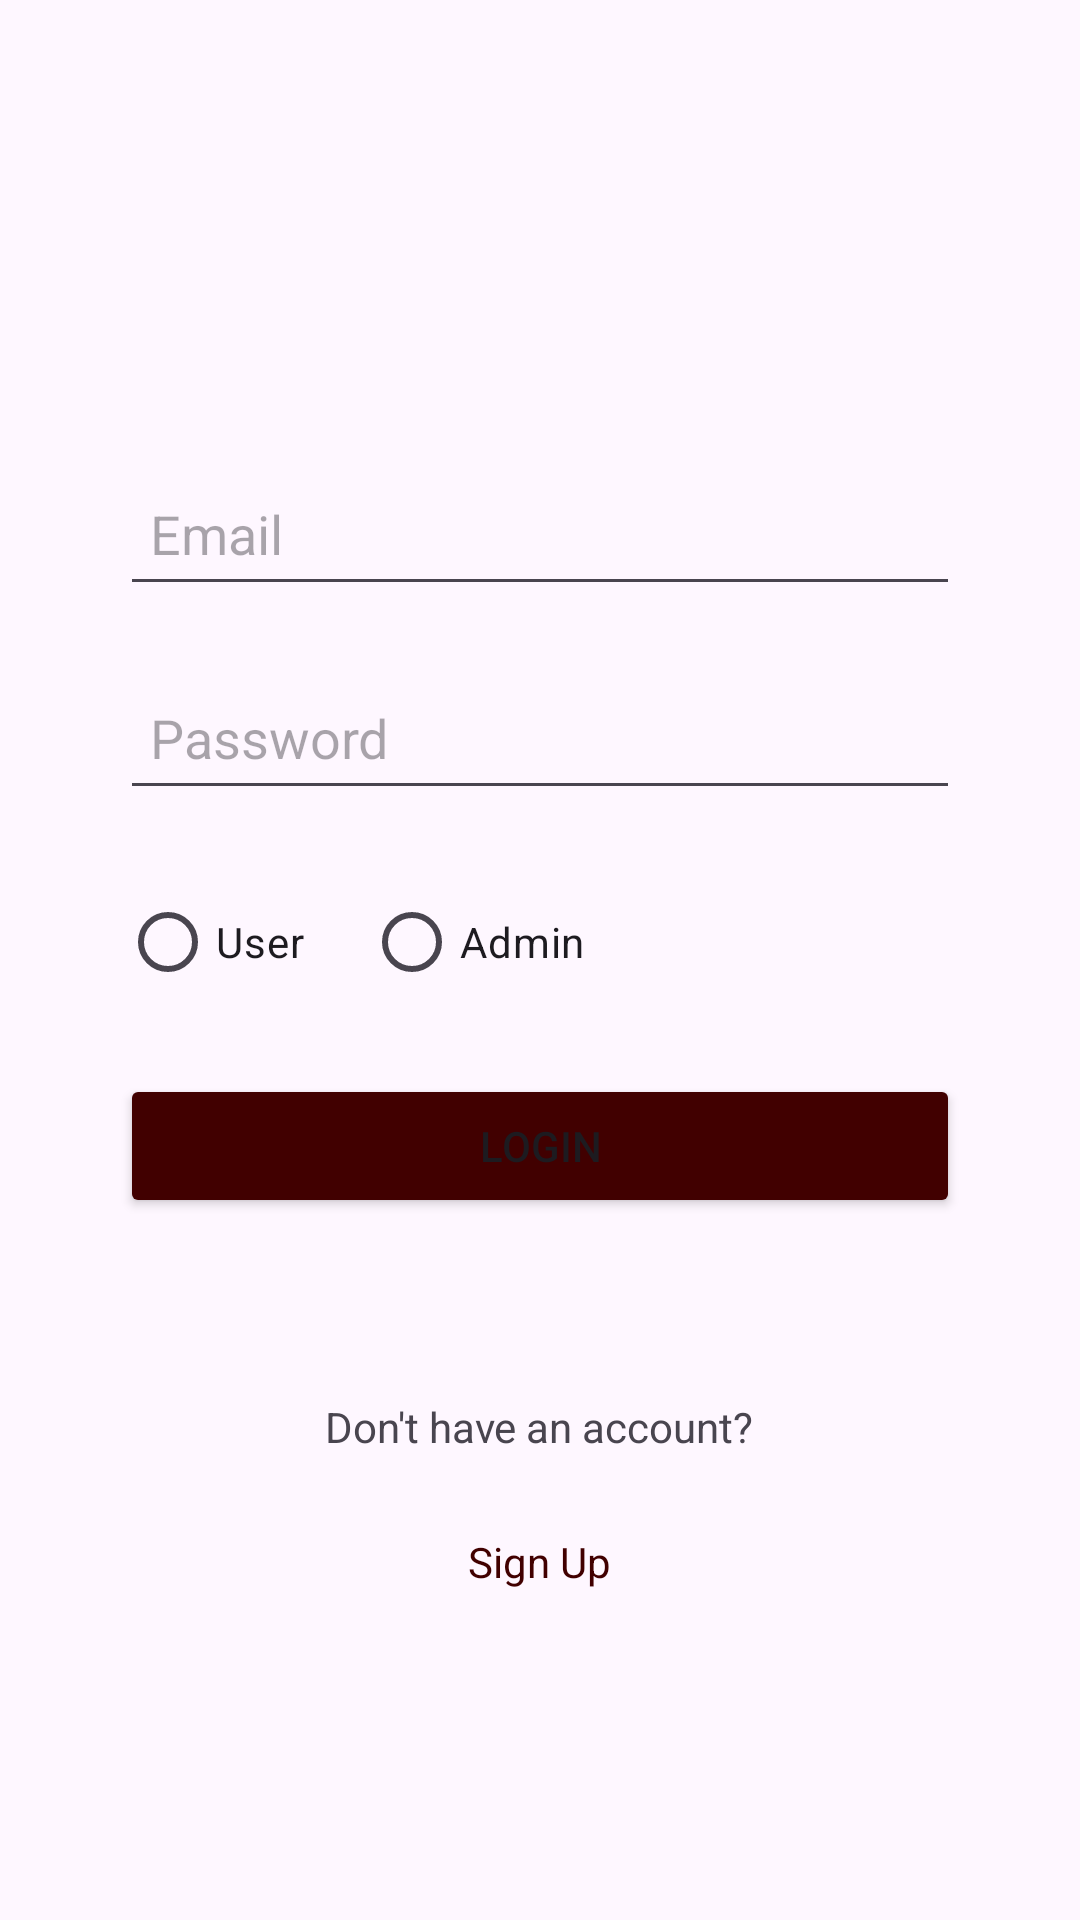

Reconstruct the res/layout file that produces this screen, plus the resources it refers to.
<!-- AndroidManifest.xml: application theme Theme.CHEF_IN_HOME -->
<!-- res/layout/activity_login.xml -->
<?xml version="1.0" encoding="utf-8"?>
<LinearLayout xmlns:android="http://schemas.android.com/apk/res/android"
    xmlns:app="http://schemas.android.com/apk/res-auto"
    xmlns:tools="http://schemas.android.com/tools"
    android:layout_width="match_parent"
    android:layout_height="match_parent"
    android:orientation="vertical"
    android:gravity="center"
    tools:context=".LoginActivity">

    <LinearLayout
        android:layout_width="match_parent"
        android:layout_height="wrap_content"
        android:layout_margin="40dp"
        android:orientation="vertical">

        <EditText
            android:hint="Email"
            android:id="@+id/editTextEmail"
            android:layout_width="match_parent"
            android:layout_height="wrap_content"
            android:minHeight="48dp"

            android:layout_marginTop="20dp"
            android:inputType="textEmailAddress"
            android:padding="10dp"/>

        <EditText
            android:hint="Password"
            android:id="@+id/editTextPassword"
            android:layout_width="match_parent"
            android:layout_height="wrap_content"
            android:layout_marginTop="20dp"
            android:minHeight="48dp"
            android:inputType="textPassword"
            android:padding="10dp"/>

        <RadioGroup
            android:id="@+id/radioGroupRole"
            android:layout_width="match_parent"
            android:layout_height="wrap_content"
            android:layout_marginTop="20dp"
            android:orientation="horizontal">

            <RadioButton
                android:id="@+id/radioUser"
                android:layout_width="wrap_content"
                android:layout_height="wrap_content"
                android:text="User"
                android:layout_marginRight="20dp"/>

            <RadioButton
                android:id="@+id/radioAdmin"
                android:layout_width="wrap_content"
                android:layout_height="wrap_content"
                android:text="Admin"/>
        </RadioGroup>

        <Button
            android:text="Login"
            android:id="@+id/login_btn"
            android:layout_width="match_parent"
            android:layout_height="wrap_content"
            android:backgroundTint="@color/black"
            android:layout_marginTop="20dp"/>


    </LinearLayout>

    <TextView
        android:layout_width="wrap_content"
        android:layout_height="wrap_content"
        android:text="Don't have an account?"
        android:layout_marginTop="20dp"
        android:gravity="center"/>

    <TextView
        android:layout_width="wrap_content"
        android:layout_height="wrap_content"
        android:layout_marginTop="10dp"
        android:gravity="center"
        android:padding="16dp"
        android:onClick="doSignUp"
        android:text="Sign Up"
        android:textColor="@color/black" />



</LinearLayout>
<!-- resources referenced by this layout -->
<resources>
  <color name="black">#410000</color>
  <style name="Theme.CHEF_IN_HOME" parent="Base.Theme.CHEF_IN_HOME" />
  <style name="Base.Theme.CHEF_IN_HOME" parent="Theme.Material3.DayNight.NoActionBar">
          
          
      </style>
</resources>
